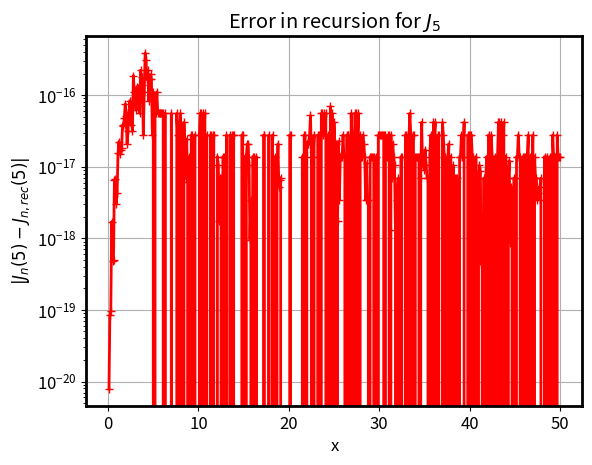

Write Python code to recreate this figure.
# Verification of scipys Bessel function implementation
# - recursion relation

import scipy.special as ss
import numpy as np
import matplotlib.pyplot as plt
import matplotlib

# for nicer plots, make fonts larger and lines thicker
matplotlib.rcParams['font.size'] = 12
matplotlib.rcParams['axes.linewidth'] = 2.0


# Now, let's verify numerically the recursion relation
# J(n+1,x) = (2n/x)J(n,x)-J(n-1,x), n = 5

# We choose here to consider x-values  between 0.1 and 50.
# We exclude 0 because the recursion relation contains a
# formal division by it.
x = np.linspace(0.1, 50, 500)

# construct both sides of the recursion relation, these should be equal
n = 5

# the scipy implementation of jn(5);
j_n = ss.jn(5, x)

# The recursion relation:
j_n_rec = (2.0 * (n - 1) / x) * ss.jn(n - 1, x) - ss.jn(n - 2, x)

# We now plot the difference between the two formulas
# (j_n and j_n_rec above).  Note that to
# properly display the errors, we want to use a logarithmic y scale.
plt.semilogy(x, abs(j_n - j_n_rec), 'r+-', linewidth=2.0)

plt.title('Error in recursion for $J_%s$' % n)
plt.xlabel('x')
plt.ylabel('$|J_n(5) - J_{n,rec}(5)|$')
plt.grid()

# Don't forget a show() call at the end of the script.
# Here we save the plot to a file
plt.savefig("bessel_error.png")